Dataset: hybrid-database (GitHub, EnzoN7/Image-classification-Database). Classes: apples, bananas, coconuts, grapes, lemons, limes, mangos, oranges, pineapples, tomatoes.

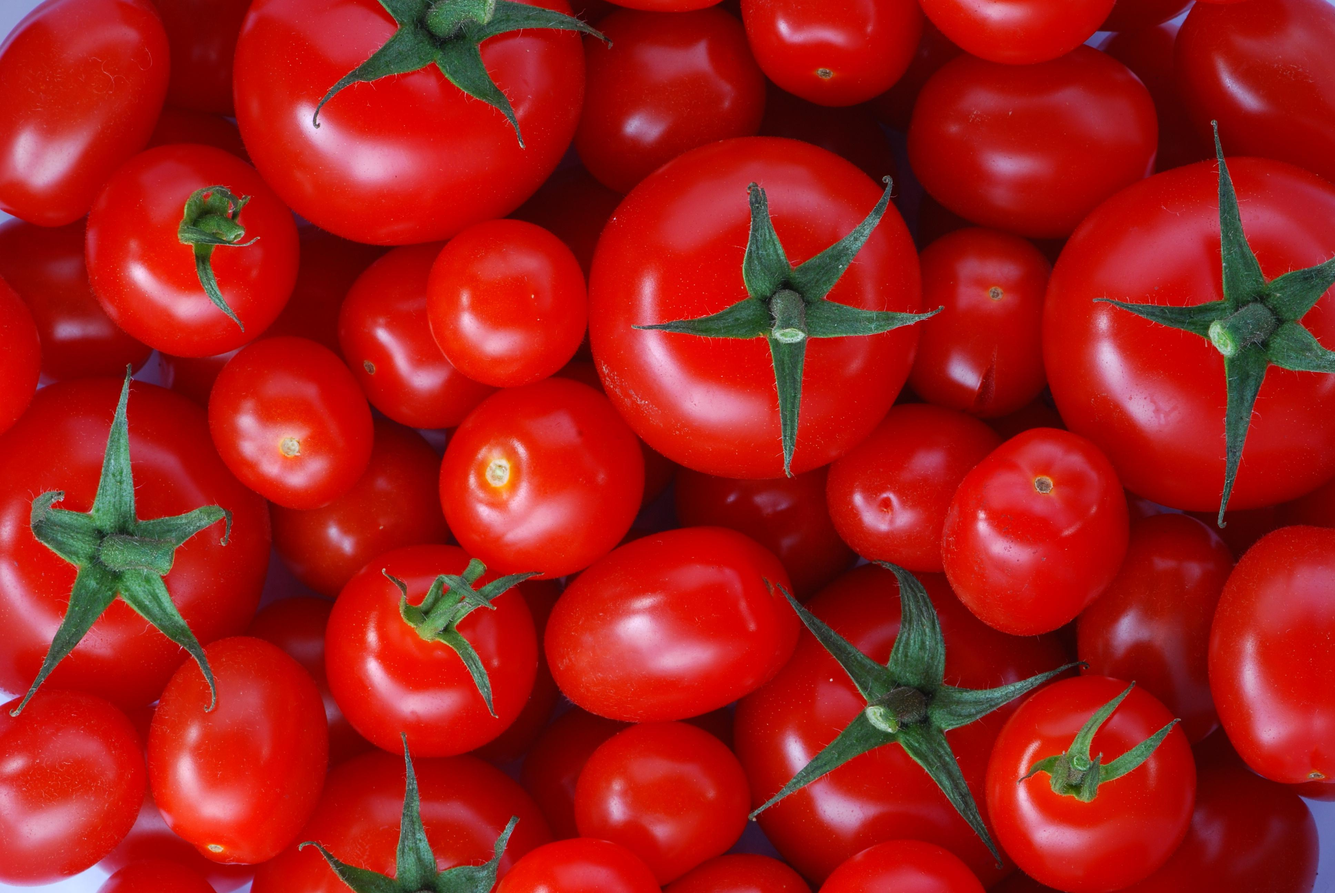
Label: tomatoes

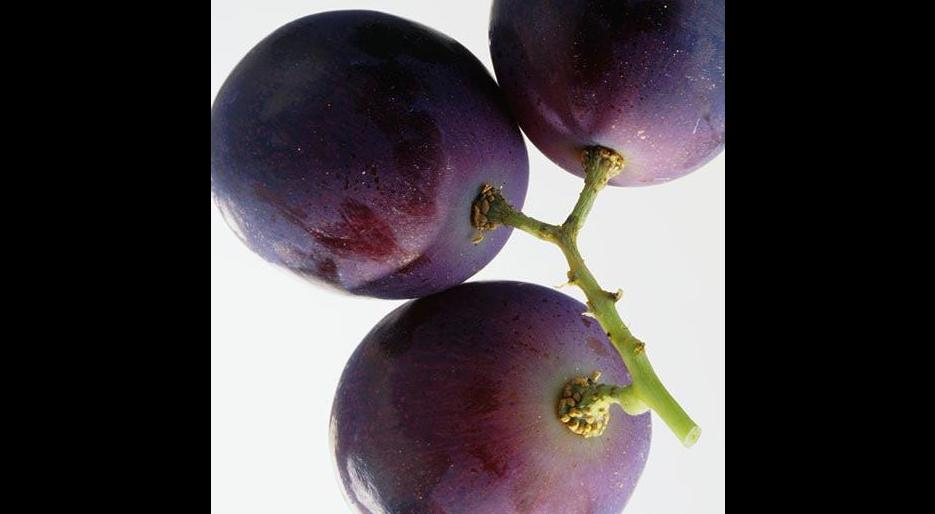
Label: grapes

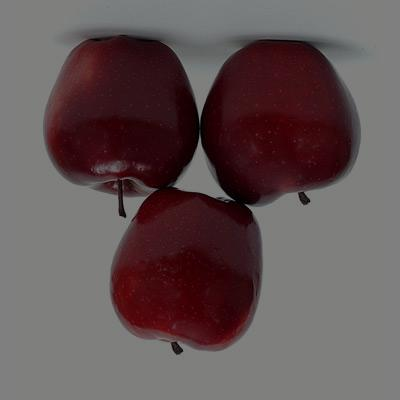
Label: apples

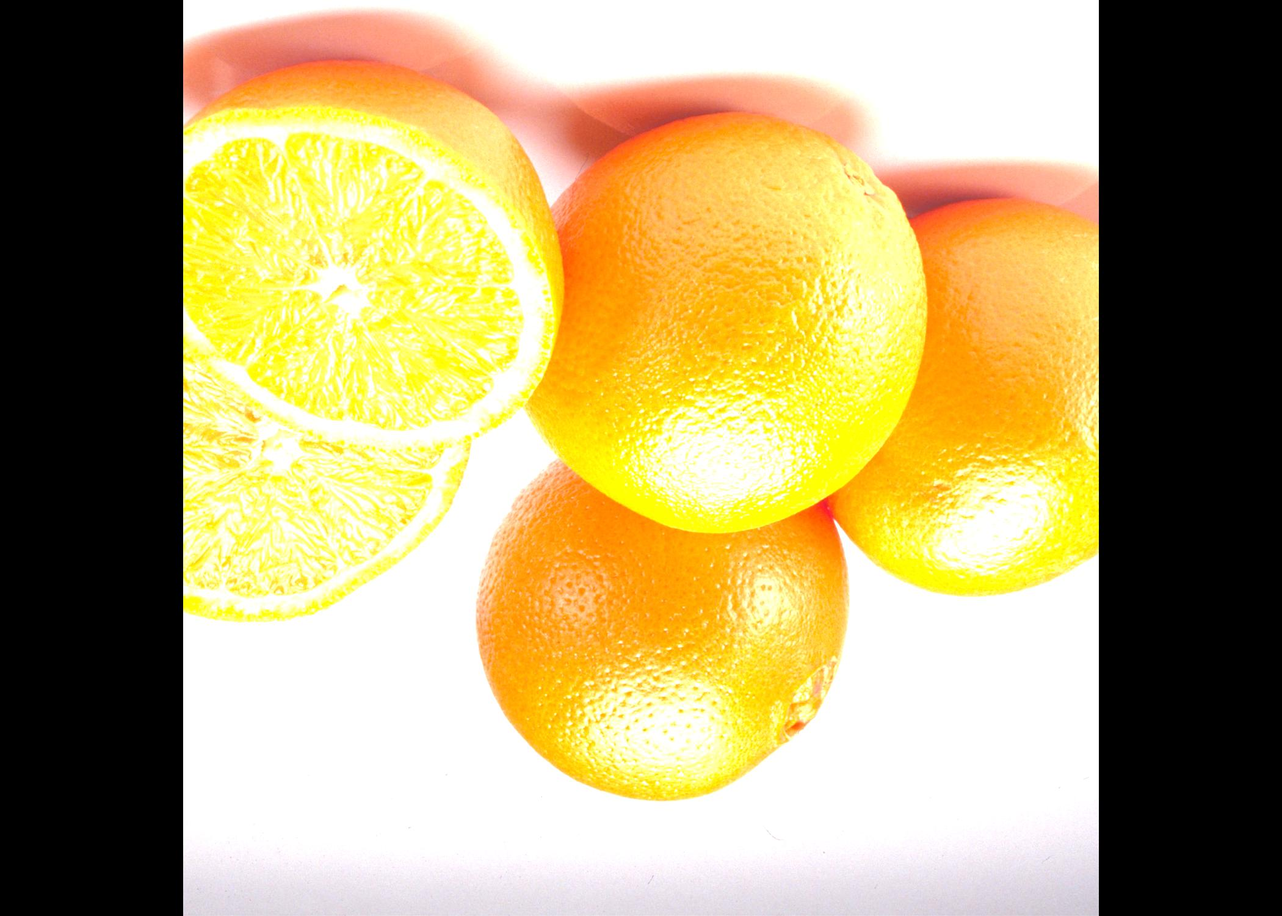
Label: oranges

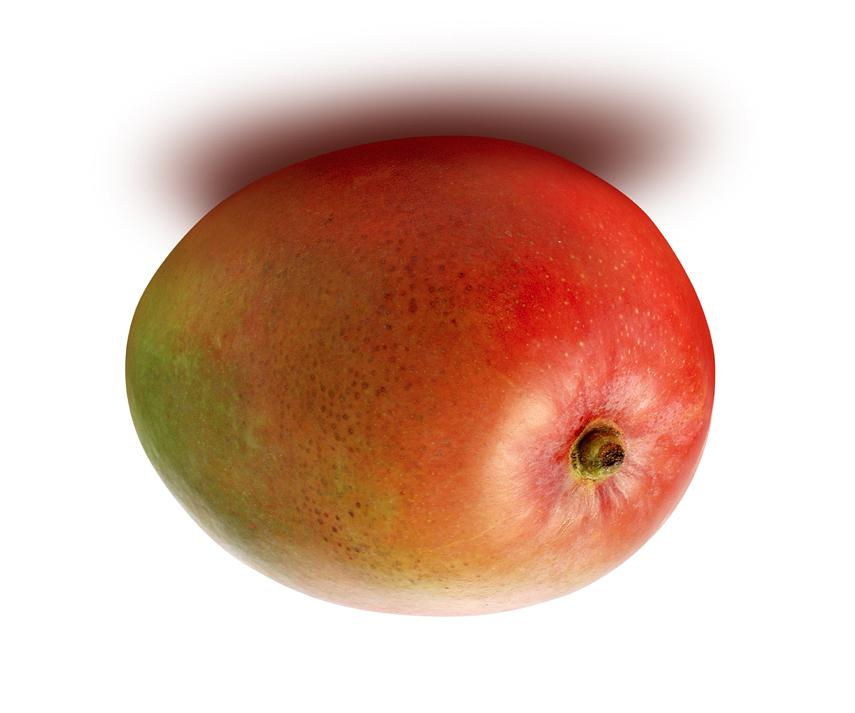
Label: mangos

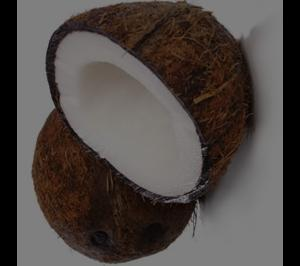
Label: coconuts
